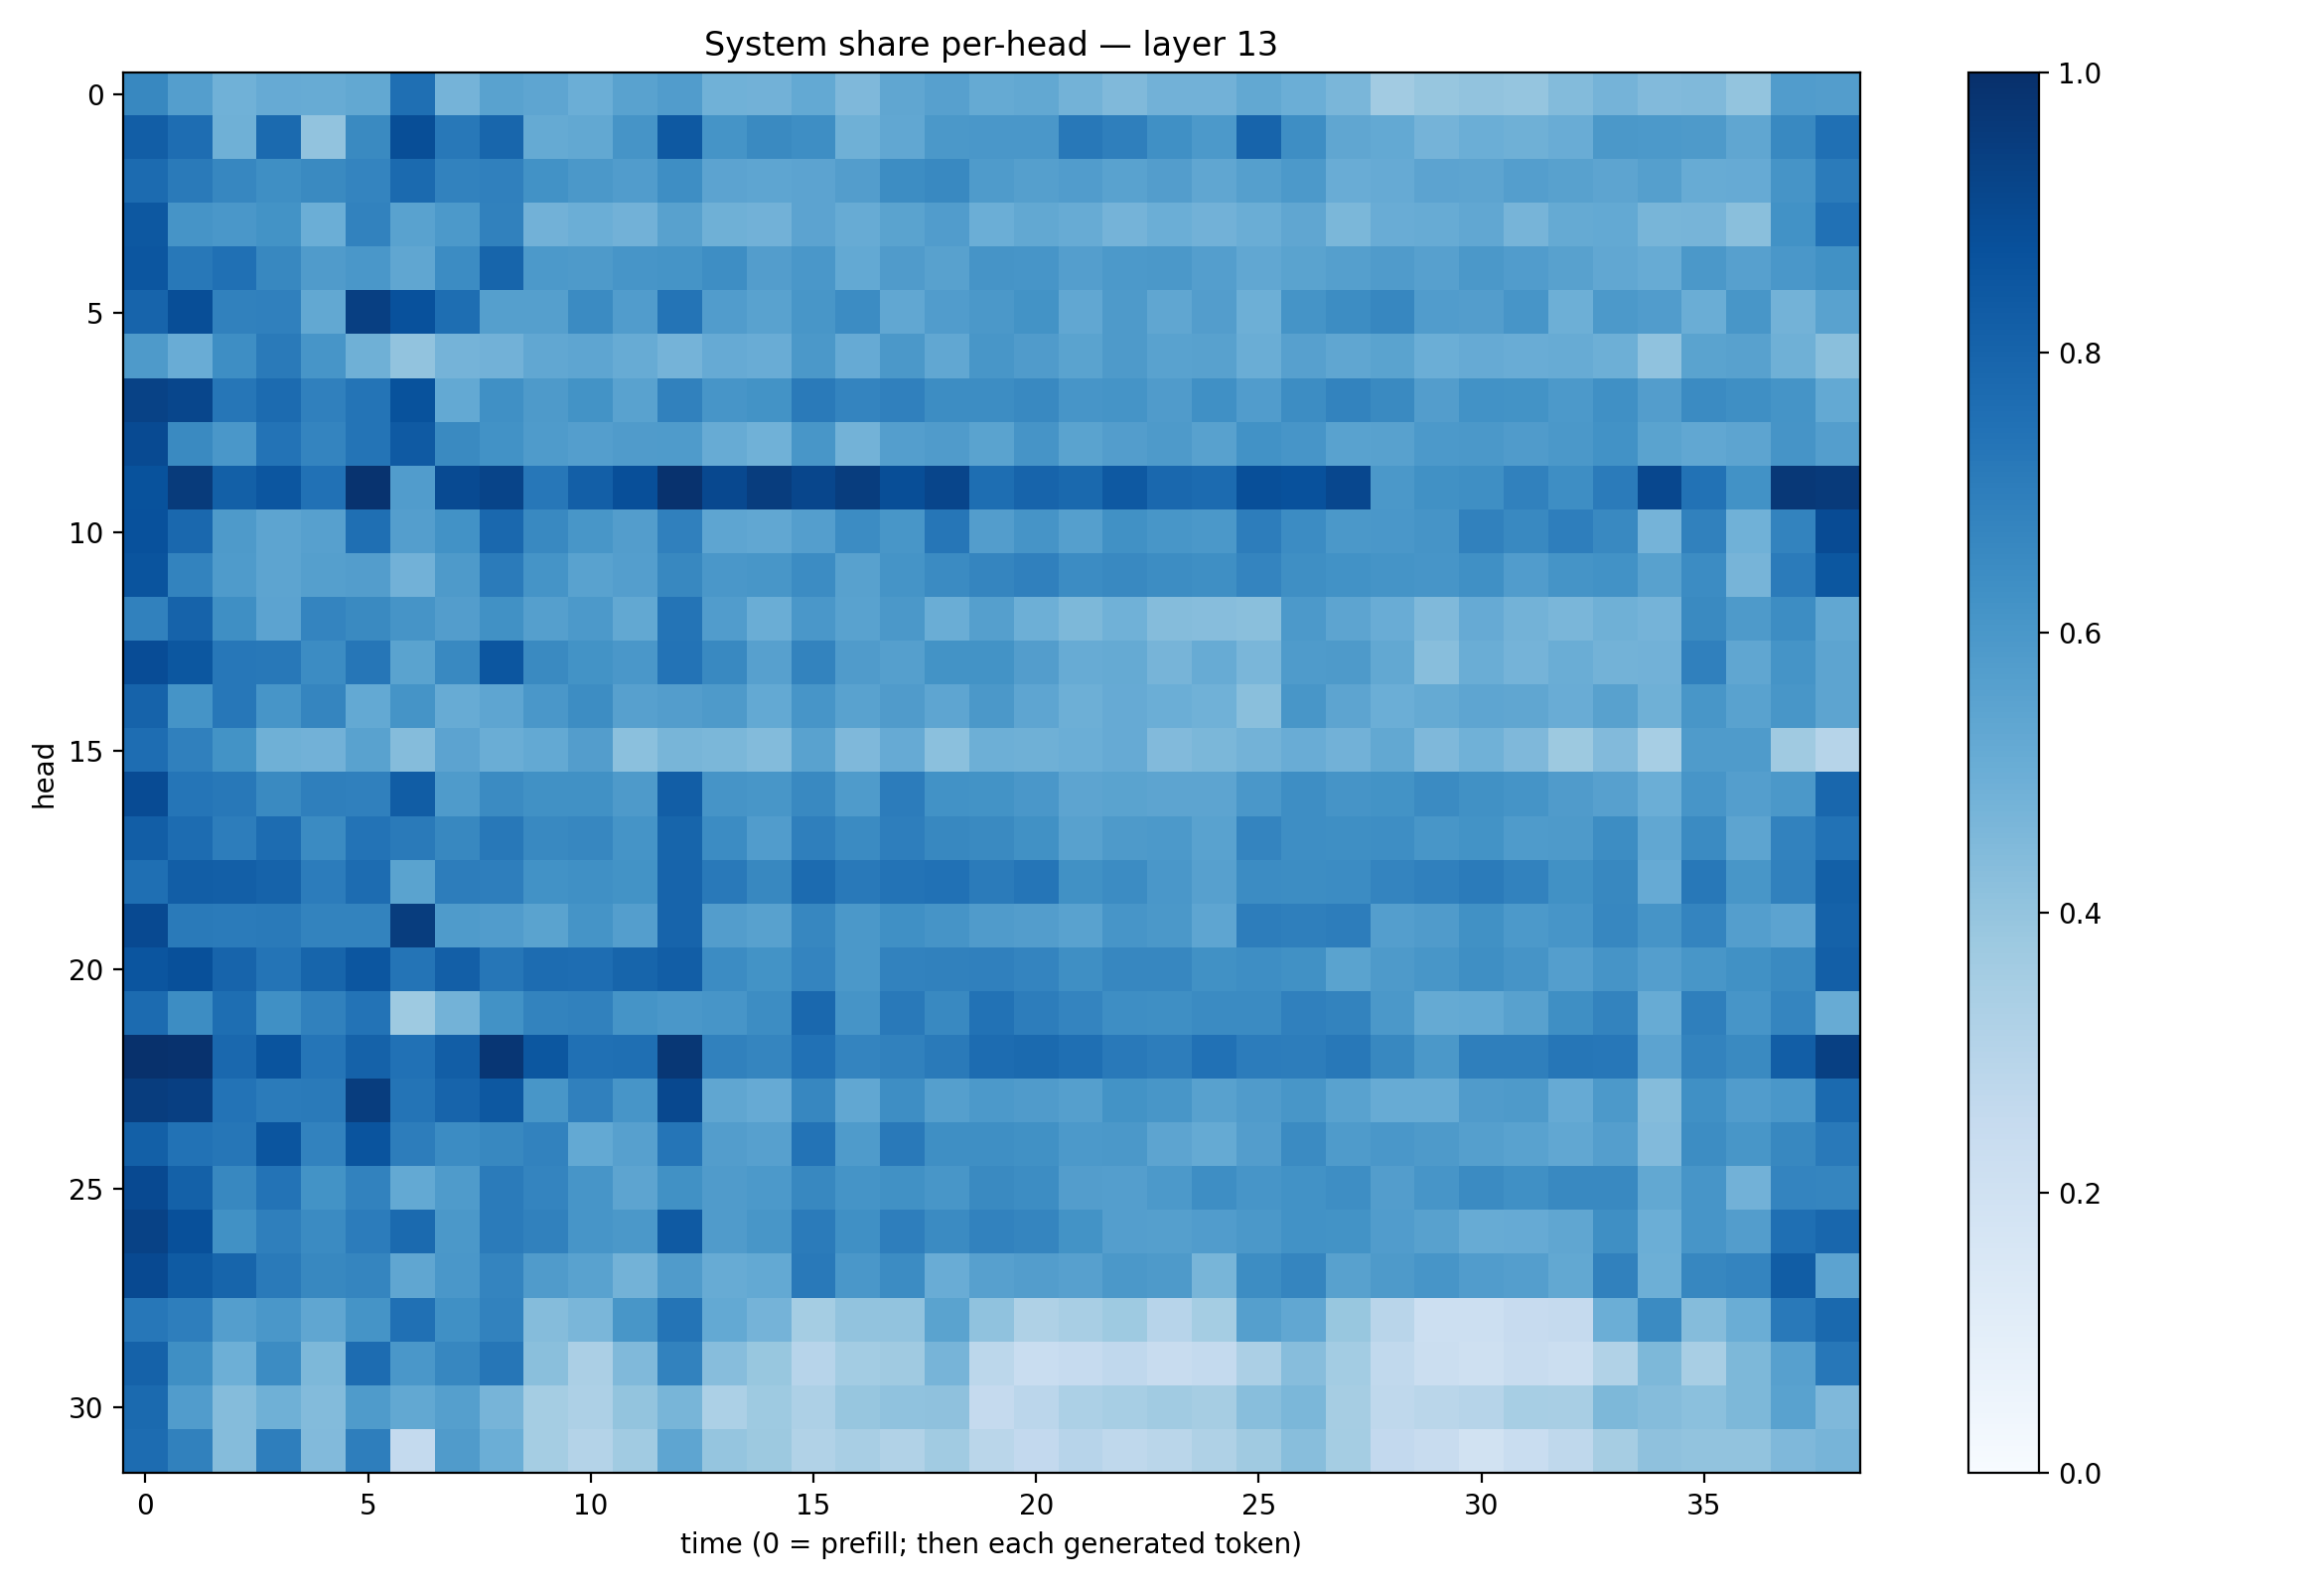

The table this chart was drawn from, first rows:
0.6629526, 0.56641567, 0.4847492, 0.5140814, 0.5105749, 0.52643704, 0.7543608, 0.4740095, 0.5520524, 0.5372516, 0.49918222, 0.5529116, 0.57616377, 0.48659024, 0.4817474, 0.5207284, 0.44968098, 0.5335455, 0.5621896, 0.51834774, 0.5262583, 0.4767066, 0.44920957, 0.48148805
0.8231, 0.765, 0.4886, 0.7751, 0.4033, 0.6541, 0.8861, 0.719, 0.7928, 0.5187, 0.5261, 0.6102, 0.8414, 0.6136, 0.6526, 0.6371, 0.4921, 0.53, 0.5972, 0.6012, 0.5988, 0.7194, 0.6949, 0.6318
0.7727, 0.7135, 0.6641, 0.6351, 0.6552, 0.6729, 0.7753, 0.6822, 0.6904, 0.6215, 0.5947, 0.5779, 0.6388, 0.5461, 0.5384, 0.5433, 0.5726, 0.6425, 0.6567, 0.585, 0.5641, 0.5751, 0.5514, 0.5719
0.8443, 0.6096, 0.6008, 0.6188, 0.497, 0.6836, 0.5545, 0.5928, 0.6864, 0.4822, 0.4968, 0.4838, 0.5561, 0.4916, 0.4822, 0.5438, 0.5113, 0.5493, 0.5758, 0.4999, 0.525, 0.51, 0.4753, 0.4964
0.8553, 0.7204, 0.7521, 0.6629, 0.5785, 0.5987, 0.5313, 0.6453, 0.7938, 0.5934, 0.589, 0.6092, 0.617, 0.637, 0.5712, 0.5981, 0.5228, 0.5795, 0.5557, 0.6122, 0.6065, 0.5686, 0.5937, 0.5958
0.8005, 0.8837, 0.6837, 0.6908, 0.5253, 0.9408, 0.8746, 0.759, 0.5659, 0.5631, 0.6523, 0.5748, 0.7353, 0.576, 0.5535, 0.6052, 0.6466, 0.5301, 0.5768, 0.5953, 0.6207, 0.5305, 0.5881, 0.5341
0.5893, 0.5068, 0.6375, 0.7137, 0.6076, 0.4891, 0.4057, 0.475, 0.4836, 0.5307, 0.5381, 0.5095, 0.4754, 0.5149, 0.5076, 0.594, 0.5155, 0.596, 0.5306, 0.6022, 0.5785, 0.5489, 0.5885, 0.5525
0.9293, 0.9139, 0.7304, 0.7716, 0.6888, 0.7354, 0.8692, 0.5221, 0.63, 0.5895, 0.6193, 0.5538, 0.6866, 0.6067, 0.6177, 0.712, 0.6757, 0.6888, 0.644, 0.643, 0.6577, 0.6065, 0.6149, 0.5812
0.8948, 0.6557, 0.6011, 0.7408, 0.6742, 0.7381, 0.8383, 0.653, 0.6245, 0.5844, 0.5686, 0.5817, 0.5826, 0.509, 0.4864, 0.6034, 0.4796, 0.5695, 0.5815, 0.5492, 0.6103, 0.5508, 0.5721, 0.5861
0.8689, 0.9544, 0.8154, 0.8532, 0.7495, 0.9871, 0.5746, 0.8952, 0.9197, 0.7236, 0.8182, 0.8801, 0.9921, 0.9061, 0.9462, 0.912, 0.9469, 0.8866, 0.9149, 0.76, 0.8006, 0.7801, 0.8404, 0.783
0.8716, 0.782, 0.5898, 0.5391, 0.5591, 0.7566, 0.5677, 0.6219, 0.7848, 0.6601, 0.6017, 0.5728, 0.69, 0.5361, 0.5286, 0.5686, 0.6462, 0.6026, 0.7274, 0.5705, 0.61, 0.5636, 0.6283, 0.6032
0.8597, 0.6797, 0.5857, 0.5418, 0.5625, 0.5713, 0.4819, 0.5894, 0.7091, 0.616, 0.5523, 0.5682, 0.6604, 0.6008, 0.6049, 0.6456, 0.5581, 0.6169, 0.6486, 0.6698, 0.6896, 0.6453, 0.6567, 0.6416
0.6855, 0.8021, 0.6355, 0.5442, 0.674, 0.6527, 0.6105, 0.5711, 0.6271, 0.5652, 0.5909, 0.5258, 0.7353, 0.5775, 0.5012, 0.5992, 0.5536, 0.5976, 0.5005, 0.5656, 0.4928, 0.4536, 0.4879, 0.4369
0.8886, 0.8512, 0.7259, 0.7226, 0.6475, 0.7274, 0.549, 0.657, 0.8518, 0.6547, 0.6181, 0.5977, 0.739, 0.6599, 0.5624, 0.6759, 0.5792, 0.564, 0.6175, 0.6176, 0.5719, 0.5101, 0.5181, 0.47
0.802, 0.6136, 0.724, 0.6071, 0.6702, 0.5212, 0.6153, 0.5093, 0.5382, 0.5993, 0.643, 0.5615, 0.5719, 0.5882, 0.5203, 0.6082, 0.5525, 0.5791, 0.5364, 0.5959, 0.5374, 0.4924, 0.5125, 0.4982
0.7627, 0.6889, 0.6206, 0.492, 0.4831, 0.5524, 0.4346, 0.543, 0.5017, 0.5225, 0.5725, 0.4195, 0.4662, 0.4604, 0.4388, 0.5541, 0.4498, 0.5123, 0.419, 0.4956, 0.4917, 0.4983, 0.5145, 0.4436
0.8926, 0.7335, 0.7188, 0.6539, 0.694, 0.6895, 0.8252, 0.5834, 0.6489, 0.6251, 0.6277, 0.5868, 0.8211, 0.6112, 0.602, 0.6583, 0.5843, 0.7066, 0.623, 0.6186, 0.5991, 0.5414, 0.5505, 0.5406
0.8209, 0.7689, 0.7021, 0.7674, 0.6514, 0.7404, 0.7139, 0.6617, 0.7199, 0.6598, 0.6659, 0.6169, 0.7944, 0.6452, 0.5746, 0.6936, 0.6499, 0.6972, 0.6604, 0.6537, 0.6264, 0.5577, 0.5897, 0.5934
0.7542, 0.8228, 0.8192, 0.8038, 0.7056, 0.769, 0.5492, 0.7017, 0.6954, 0.622, 0.629, 0.6206, 0.7993, 0.7156, 0.6631, 0.7715, 0.7149, 0.7413, 0.7494, 0.7079, 0.7318, 0.6252, 0.6474, 0.6014
0.9005, 0.7134, 0.7109, 0.7114, 0.6793, 0.6758, 0.9485, 0.5821, 0.5746, 0.5496, 0.6157, 0.5689, 0.8004, 0.5728, 0.5571, 0.6666, 0.5972, 0.6322, 0.6105, 0.5788, 0.5735, 0.5508, 0.6088, 0.5956
0.8571, 0.8777, 0.8007, 0.7382, 0.7936, 0.852, 0.7363, 0.8178, 0.7293, 0.7671, 0.7621, 0.796, 0.8229, 0.6448, 0.6178, 0.6748, 0.5944, 0.6797, 0.6837, 0.6883, 0.673, 0.6331, 0.6666, 0.6644
0.7703, 0.643, 0.7602, 0.6291, 0.684, 0.7412, 0.3749, 0.4804, 0.6213, 0.6778, 0.6844, 0.6154, 0.5981, 0.6055, 0.6444, 0.7827, 0.6097, 0.7175, 0.6564, 0.7427, 0.7001, 0.6736, 0.6384, 0.6333
0.9957, 0.9897, 0.7823, 0.8599, 0.7332, 0.808, 0.7499, 0.8233, 0.9747, 0.8509, 0.7505, 0.7564, 0.9709, 0.6867, 0.6698, 0.7483, 0.6756, 0.6838, 0.7119, 0.7677, 0.776, 0.7539, 0.7164, 0.7024
0.9476, 0.9384, 0.7399, 0.7103, 0.7112, 0.9483, 0.735, 0.8005, 0.8468, 0.6054, 0.6912, 0.6071, 0.9025, 0.5337, 0.5124, 0.666, 0.5311, 0.638, 0.5641, 0.5924, 0.5794, 0.5652, 0.6173, 0.6016
0.816, 0.7427, 0.7289, 0.8559, 0.6821, 0.861, 0.6998, 0.6473, 0.6623, 0.6808, 0.523, 0.5603, 0.7323, 0.571, 0.5619, 0.741, 0.5823, 0.7152, 0.6362, 0.6338, 0.6283, 0.592, 0.5947, 0.542
0.9003, 0.8115, 0.6616, 0.74, 0.6195, 0.6816, 0.5205, 0.5849, 0.7085, 0.6736, 0.6078, 0.5392, 0.6288, 0.5818, 0.5928, 0.664, 0.6157, 0.6286, 0.6053, 0.6533, 0.6422, 0.5742, 0.5666, 0.593
0.9285, 0.8784, 0.626, 0.6953, 0.6497, 0.7039, 0.7735, 0.5949, 0.7077, 0.6856, 0.6055, 0.5943, 0.838, 0.5812, 0.6038, 0.7089, 0.6309, 0.6988, 0.6509, 0.683, 0.6701, 0.62, 0.5696, 0.5647
0.9007, 0.8342, 0.7938, 0.713, 0.6634, 0.6714, 0.5313, 0.601, 0.6738, 0.5809, 0.5508, 0.4804, 0.5814, 0.51, 0.5213, 0.7173, 0.6004, 0.6472, 0.5065, 0.5613, 0.5733, 0.5607, 0.5953, 0.5877
0.7246, 0.6977, 0.5673, 0.5978, 0.5341, 0.6157, 0.7529, 0.6299, 0.6801, 0.4355, 0.4645, 0.6027, 0.735, 0.5195, 0.4757, 0.3532, 0.4037, 0.405, 0.5474, 0.4102, 0.3233, 0.3411, 0.3711, 0.2947
0.8067, 0.6358, 0.4941, 0.6482, 0.4541, 0.7667, 0.5996, 0.6659, 0.7267, 0.4255, 0.3357, 0.4479, 0.6818, 0.4297, 0.3873, 0.2962, 0.3562, 0.3692, 0.4717, 0.2776, 0.2334, 0.2472, 0.266, 0.2358
0.7766, 0.5747, 0.4364, 0.4905, 0.4389, 0.5845, 0.5265, 0.5627, 0.4709, 0.3534, 0.328, 0.4005, 0.4662, 0.3306, 0.3717, 0.3259, 0.3931, 0.4098, 0.4129, 0.2535, 0.2824, 0.3298, 0.344, 0.3666
0.7659, 0.687, 0.4352, 0.6978, 0.4447, 0.6956, 0.256, 0.5806, 0.4966, 0.353, 0.3069, 0.3668, 0.536, 0.3977, 0.3762, 0.3132, 0.3432, 0.3149, 0.3635, 0.2853, 0.2596, 0.2955, 0.2734, 0.2852
